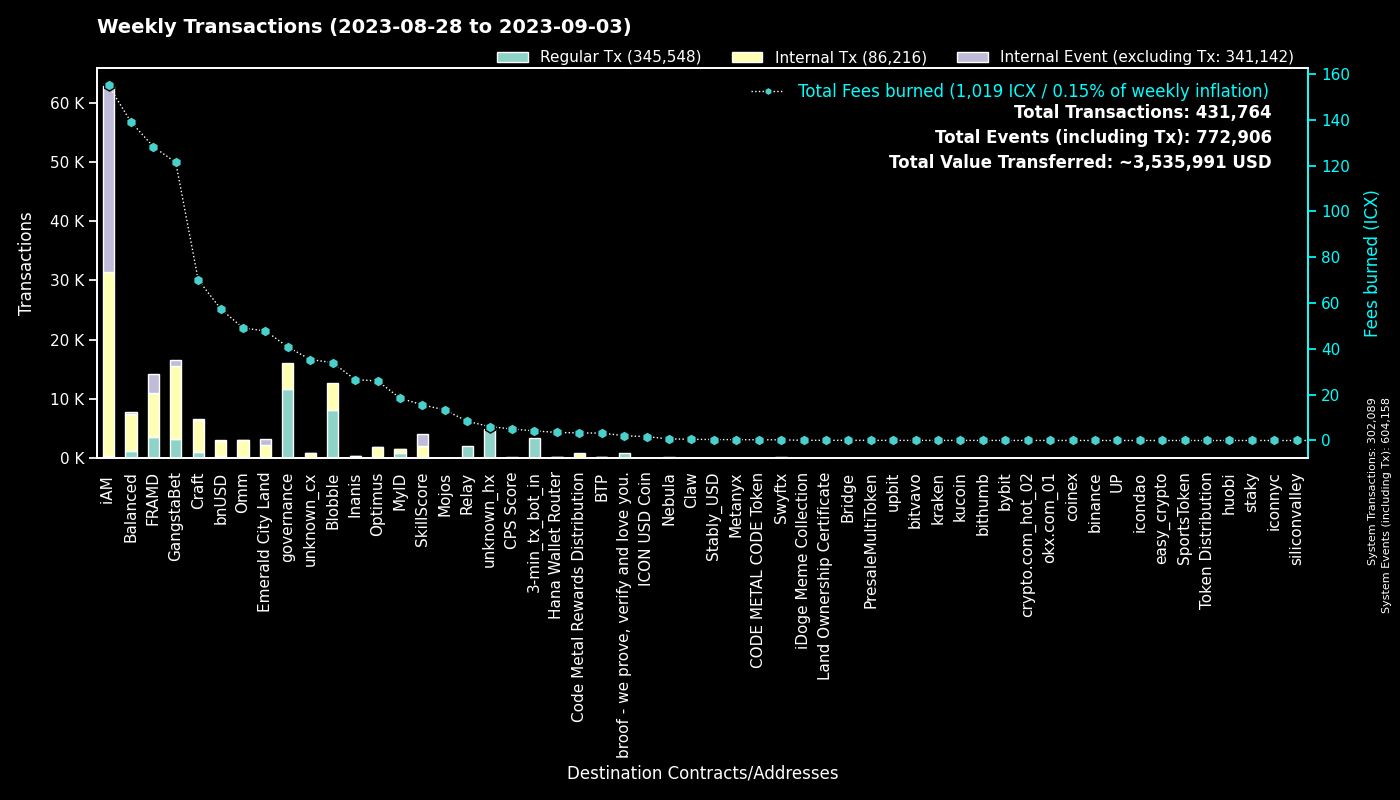

The data file committed next to this chart (first rows):
to, Regular Tx, Fees burned, to_def, Internal Tx, Internal Event (excluding Tx), group
0, 302062, 0.0, System, 27, 302069, System
cx00000000000000000000000000000000000000…, 11662, 40.79, governance, 4438, 0, governance
cxf14dea1cff7ceb29a46e6d04533a08f84441e4…, 4414, 18.71, Blobble Stake Token, 4523, 0, Blobble
cxf2ca3b655a782f39227934d37ff3b77f9b1ebc…, 3745, 15.25, unknown_cx, 0, 0, Blobble
cx2aa9b28a657e3121b75d3d4fe65e569398645d…, 3469, 102.9, FRAMD Token, 4767, 370, FRAMD
hx11de4e28be4845de3ea392fd8d758655bf766c…, 3360, 4.2, 3-min_tx_bot_in, 0, 0, 3-min_tx_bot_in
cxca5faa5a71d986a2e84dd7e6f5ff791d29901e…, 2047, 8.397, Relay_4, 0, 0, Relay
cxe5c2c460364acc5f8c1d5ca925930043d8d9c9…, 1309, 6.177, GangstaBet Crown, 1377, 0, GangstaBet
cx5a0af85407c69945eb318d4ac18e9e84218416…, 925, 50.57, GangWar Simulation, 4375, 531, GangstaBet
cx69bcdf1753472c1444188ec3f5188657e30c83…, 807, 2.074, broof - we prove, verify and love you., 0, 0, broof - we prove, verify and love you.
cxba62bb61baf8dd8b6a04633fe33806547785a0…, 506, 15.55, MyID_3, 495, 0, MyID
cx9c4698411c6d9a780f605685153431dcda0460…, 471, 5.155, Auction, 1823, 1, Craft
cxd17316e24ee40f2ef8ed6f3a497311db1b3520…, 431, 5.752, GangstaVerse LootBox, 1810, 0, GangstaBet
cx28b2ec885b50c8a93da752f2d0467a67127a70…, 411, 41.94, CROWN, 3736, 295, GangstaBet
cx7ecb16e4c143b95e01d05933c17cb986cfe618…, 378, 39.32, CraftRewards, 2438, 43, Craft
cx88fd7df7ddff82f7cc735c871dc519838cb235…, 322, 57.48, bnUSD, 2572, 184, bnUSD
cx694e8c9f1a05c8c3719f30d46b97697960e428…, 311, 2.933, MyID_2, 311, 0, MyID
cx14002628a4599380f391f708843044bc93dce2…, 287, 155, iAM Div, 31177, 31261, iAM
cx2609b924e33ef00b648a409245c7ea394c4678…, 275, 42.54, balanced_sicx, 1471, 40, Balanced
cx2dc662031f3d62bcdba4f63e9bf827767c8475…, 257, 15.56, SkillScore, 1879, 1971, SkillScore
hxb568381d35d3e7a6383200e8a0d30310af20b9…, 230, 0.2875, Swyftx, 0, 0, Swyftx
cx66d4d90f5f113eba575bf793570135f9b10cec…, 194, 14.16, balanced_loans, 599, 37, Balanced
cx2e6d0fc0eca04965d06038c8406093337f085f…, 187, 25.52, Craft, 1114, 34, Craft
cxf61cd5a45dc9f91c15aa65831a30a90d59a096…, 140, 20.66, balanced_baln, 875, 83, Balanced
cx10d59e8103ab44635190bd4139dbfd682fa2d0…, 136, 6.531, balanced_rewards, 435, 0, Balanced
cx21e94c08c03daee80c25d8ee3ea22a20786ec2…, 130, 32.85, Balanced Router, 1496, 53, Balanced
cx28497aef34ec44ad2be9249daddfbe34b54f30…, 126, 2.13, Balanced Bribe, 125, 0, Balanced
cxe971c0a92c58db502e4a224efc6ba311eb1c17…, 119, 26.59, Inanis Treasury, 260, 32, Inanis
cxcb455f26a2c01c686fa7f30e1e3661642dd53c…, 108, 25.42, omm_lending, 2144, 0, Omm
cx1125cae5b048ba57c9331e47e0220a3b91287f…, 106, 47.89, Emerald City Land, 2120, 1012, Emerald City Land
cxaa99a164586883eed0322d62a31946dfa9491f…, 102, 11, optimus_rewards, 301, 14, Optimus
cxa0af3165c08318e988cb30993b3048335b94af…, 96, 3.621, balanced_dex, 278, 0, Balanced
cx6139a27c15f1653471ffba0b4b88dc15de7e32…, 95, 16.17, gangstabet_token, 920, 28, GangstaBet
cx334db6519871cb2bfd154cec0905ced4ea142d…, 79, 0.2757, unknown_cx, 0, 0, unknown_cx
cxe65f3286902be43e00a5013cb1dc300ec8e51f…, 77, 29.53, unknown_cx, 523, 5, unknown_cx
cx30f18d26f45d990112a4cd4825c0b79af73aac…, 76, 25.36, Yetis, 2674, 2904, FRAMD
cx9f4ab72f854d3ccdc59aa6f2c3e2215dd62e87…, 76, 4.999, CPS Score, 76, 0, CPS Score
cx1a29259a59f463a67bb2ef84398b30ca56b583…, 76, 16.25, omm_token, 562, 47, Omm
cx85954d0dae92b63bf5cba03a59ca4ffe687bad…, 73, 0.4724, NebulaMultiToken, 94, 0, Nebula
cx203d9cd2a669be67177e997b8948ce2c35caff…, 73, 13.26, balanced_dividends, 802, 21, Balanced
cx7b1843b7ef5368a080ccf59c0a9d1bdec474f9…, 54, 2.499, optimus_dividends, 574, 0, Optimus
cx841f29ec6ce98b527d49a275e87d427627f1af…, 48, 5.558, OMM Delegation, 1, 1, Omm
cx43e2eec79eb76293c298f2b17aec06097be606…, 47, 2.152, balanced_staking, 110, 0, Balanced
cx384018e03aa8b739472c7a0645b70df97550e2…, 42, 0.3544, GangstaBet, 42, 0, GangstaBet
hxa390d24fdcba68515b492ffc553192802706a1…, 40, 0.05, bitvavo_hot, 0, 0, bitvavo
cx785d504f44b5d2c8dac04c5a1ecd75f18ee57d…, 38, 2.417, Finance Token, 114, 1, Optimus
hx68646780e14ee9097085f7280ab137c3633b4b…, 36, 0.045, kraken_hot, 0, 0, kraken
hx50e8e51177e5d291334be0b376a9c157e8cdf6…, 33, 0.04125, unknown_hx, 0, 0, unknown_hx
hx133323c2e990994816b548a9e7eb080a5eac80…, 32, 0.04, unknown_hx, 0, 0, unknown_hx
hxbb984f278abd66ae2155edbd91f8c87ce98411…, 30, 0.0375, kucoin, 0, 0, kucoin
cxc83f6eaf7e123f656657ebac3b09bc7a38e323…, 28, 3.298, Code Metal Rewards Distribution, 875, 0, Code Metal Rewards Distribution
cx53f8ccd5426534f82cf10cb742de033e51da72…, 27, 0.1141, GangWar Equipments, 19, 0, GangstaBet
hx6b91c8dea3114de74ecfa85908b875778c2b59…, 26, 0.0325, bybit, 0, 0, bybit
cx57d7acf8b5114b787ecdd99ca460c2272e4d91…, 25, 0.2389, NebulaPlanetToken, 23, 0, Nebula
hx6d14b2b77a9e73c5d5804d43c7e3c3416648ae…, 24, 0.03, bithumb_03, 0, 0, bithumb
cxd77007090899311f1afbcae86b49cfe817fc68…, 23, 0.2238, xCROWN, 63, 0, GangstaBet
cx5b5a03cb525a1845d0af3a872d525b18a810ac…, 23, 2.904, btp-0x38.bsc-BTCB, 164, 0, BTP
hx45ad1c2560c69e8b05fa7621a7e9d504cf3e71…, 22, 0.0275, unknown_hx, 0, 0, unknown_hx
cx18403e24f5f5f7cf7a7bae8885d3e1d27ce5fd…, 21, 0.2632, OptimusStrategyICXMining, 41, 13, Optimus
hxba44340c3418f502904edeab57d5ddbf0f5bf9…, 20, 0.025, unknown_hx, 0, 0, unknown_hx
... 1,289 more rows
